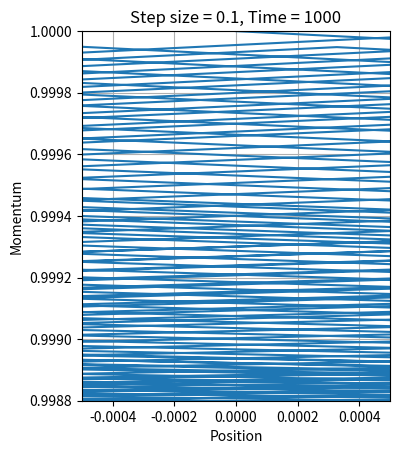

Recreate this plot in Python. (Note: this script raises an exception after producing the figure.)
#!/usr/bin/env python3
# -*- coding: utf-8 -*-
"""
Created on Fri Nov 15 21:38:23 2019

[redacted]
"""
import numpy as np
import matplotlib.pyplot as plt
#RG-4th Harmonic Oscillator 


h=0.1
T=1000
N=int(T/h)
q0=0
p0=1
q=np.ones(N)
p=np.ones(N)
q[0]=q0
p[0]=p0
energy=np.ones(N)

for t in range(N-1):
    qk1=p[t]
    pk1=-q[t]
    qk2=p[t]-q[t]*h/2
    pk2=-q[t]-p[t]*h/2
    qk3=p[t]-q[t]*(h/2)-p[t]*h**2/4
    pk3=-q[t]-p[t]*h/2+q[t]*h**2/4
    qk4=p[t]-q[t]*(h)-p[t]*h**2/2+q[t]*h**3/4
    pk4=-q[t]-p[t]*h+q[t]*h**2/2+p[t]*h**3/4
    q[t+1]=q[t]+h/6*(qk1+2*qk2+2*qk3+qk4)
    p[t+1]=p[t]+h/6*(pk1+2*pk2+2*pk3+pk4)
    energy[t+1]=q[t+1]**2/2+p[t+1]**2/2

txt="Energy plot for RK4"
plt.figure(1)
plt.plot(q,p)
plt.title("Step size = {}, Time = {}".format(h,T))
plt.xlabel("Position")
plt.ylabel("Momentum")
plt.grid()
plt.axis('square')
plt.xlim([-0.0005,0.0005])
plt.ylim([0.9988,1.00])
plt.savefig("Plots/vstimeRG4HO_{}.png".format(h),dpi=600,bbox_inches='tight')
plt.show()

plt.figure(2)
plt.plot(np.linspace(1,N-2,N-1)*h,energy[1::])
plt.xlabel("Time")
plt.ylabel("Energy")
plt.title("Steps Size = {}".format(h))
plt.grid()
plt.figtext(0.5,-0.01,txt,ha='center')
plt.savefig("Plots/vstimeenergyRG4HO_{}.png".format(h),dpi=600,bbox_inches='tight')
plt.show()

